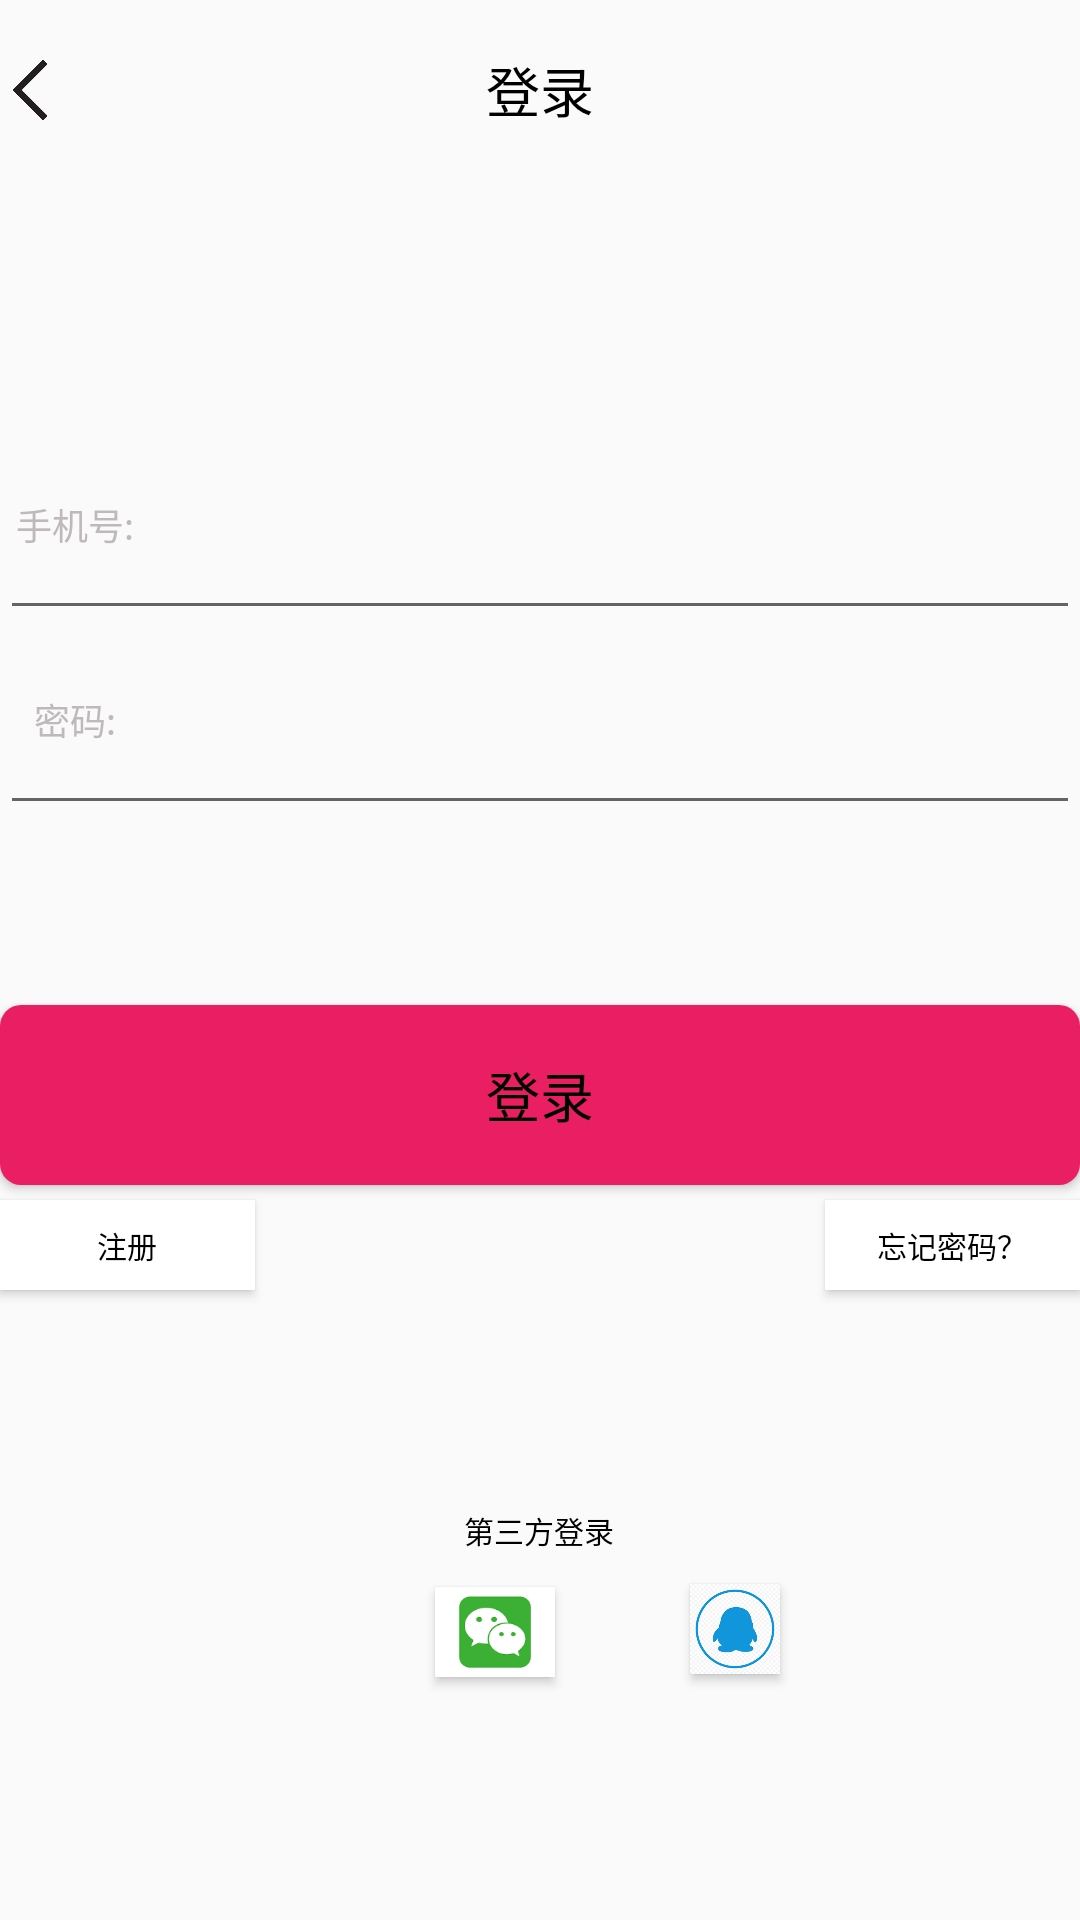

Reconstruct the res/layout file that produces this screen, plus the resources it refers to.
<!-- AndroidManifest.xml: application theme AppTheme -->
<!-- res/layout/activity_login.xml -->
<?xml version="1.0" encoding="utf-8"?>
<RelativeLayout xmlns:android="http://schemas.android.com/apk/res/android"
    xmlns:app="http://schemas.android.com/apk/res-auto"
    xmlns:tools="http://schemas.android.com/tools"
    android:layout_width="match_parent"
    android:layout_height="match_parent"
    >
    <Button
        android:layout_width="20dp"
        android:layout_height="20dp"
        android:id="@+id/bt_return"
        android:layout_alignParentLeft="true"
        android:background="@drawable/left"
        android:layout_marginTop="20dp"/>
    <TextView
        android:layout_width="match_parent"
        android:layout_height="60dp"
        android:id="@+id/tv_1"
        android:text="登录"
        android:textColor="#000000"
        android:textSize="18sp"
        android:textAllCaps="false"
        android:gravity="center"/>

    <EditText
        android:id="@+id/et_phonenumber"
        android:layout_width="match_parent"
        android:layout_height="60dp"
        android:layout_below="@+id/tv_1"
        android:layout_marginTop="90dp" />
    <TextView
        android:layout_width="50dp"
        android:layout_height="50dp"
        android:text="手机号:"
        android:textSize="12sp"
        android:textAllCaps="false"
        android:textColor="#FFBFBABA"
        android:layout_below="@+id/tv_1"
        android:layout_marginTop="90dp"
        android:gravity="center"/>
    <EditText
        android:id="@+id/et_code"
        android:layout_width="match_parent"
        android:layout_height="60dp"
        android:layout_below="@+id/et_phonenumber"
        android:layout_marginTop="5dp" />
    <TextView
        android:layout_width="50dp"
        android:layout_height="50dp"
        android:text="密码:"
        android:textSize="12sp"
        android:textAllCaps="false"
        android:textColor="#FFBFBABA"
        android:layout_below="@+id/et_phonenumber"
        android:layout_marginTop="5dp"
        android:gravity="center"/>

    <Button
        android:id="@+id/bt_login"
        android:layout_width="400dp"
        android:layout_height="60dp"
        android:layout_below="@+id/et_code"
        android:layout_marginTop="60dp"
        android:text="登录"
        android:textSize="18sp"
        android:textColor="#000000"
        android:layout_centerHorizontal="true"
        android:background="@drawable/bg_btn5"/>
    <Button
        android:layout_width="85dp"
        android:layout_height="30dp"
        android:id="@+id/bt_register"
        android:text="注册"
        android:textSize="10sp"
        android:textColor="#000000"
        android:layout_below="@+id/bt_login"
        android:layout_alignParentLeft="true"
        android:layout_marginTop="5dp"
        android:background="#FFFFFF"/>
    <Button
        android:layout_width="85dp"
        android:layout_height="30dp"
        android:id="@+id/bt_findcode"
        android:text="忘记密码？"
        android:textSize="10sp"
        android:textColor="#000000"
        android:layout_below="@+id/bt_login"
        android:layout_alignParentRight="true"
        android:layout_marginTop="5dp"
        android:background="#FFFFFF"/>

    <TextView
        android:layout_width="85dp"
        android:layout_height="30dp"
        android:layout_below="@+id/bt_login"
        android:layout_marginTop="100dp"
        android:id="@+id/tv_2"
        android:text="第三方登录"
        android:textColor="#000000"
        android:textSize="10sp"
        android:gravity="center"
        android:layout_centerHorizontal="true"/>

    <Button
        android:id="@+id/btn_5"
        android:layout_width="40dp"
        android:layout_height="30dp"
        android:layout_below="@+id/bt_login"
        android:layout_marginLeft="145dp"
        android:layout_marginTop="134dp"
        android:background="@drawable/wechatlogo" />

    <Button
        android:id="@+id/btn_6"
        android:layout_width="30dp"
        android:layout_height="30dp"
        android:layout_below="@+id/bt_login"
        android:layout_marginTop="133dp"
        android:background="@drawable/qqlogo"
        android:layout_marginLeft="230dp"/>

</RelativeLayout>
<!-- resources referenced by this layout -->
<resources>
  <!-- drawable bg_btn5 (drawable) -->
  <?xml version="1.0" encoding="utf-8"?>
  <shape xmlns:android="http://schemas.android.com/apk/res/android"
      android:shape="rectangle">
  <solid
      android:color="#FFE91E63"
      />//填充
      <corners
          android:radius="7dp"
          />//圆角
  </shape>
  <!-- drawable left: png bitmap (drawable, 5882 bytes) -->
  <!-- drawable qqlogo: png bitmap (drawable, 6837 bytes) -->
  <!-- drawable wechatlogo: png bitmap (drawable, 1571 bytes) -->
  <style name="AppTheme" parent="Theme.AppCompat.Light.DarkActionBar">
          
          <item name="colorPrimary">@color/colorPrimary</item>
          <item name="colorPrimaryDark">@color/colorPrimaryDark</item>
          <item name="colorAccent">@color/colorAccent</item>
      </style>
  <!-- not gathered from this repository: default colours our renderer supplied (Android Studio template values) -->
  <color name="colorPrimary">#FF6200EE</color>
  <color name="colorPrimaryDark">#FF3700B3</color>
  <color name="colorAccent">#FF03DAC5</color>
</resources>
